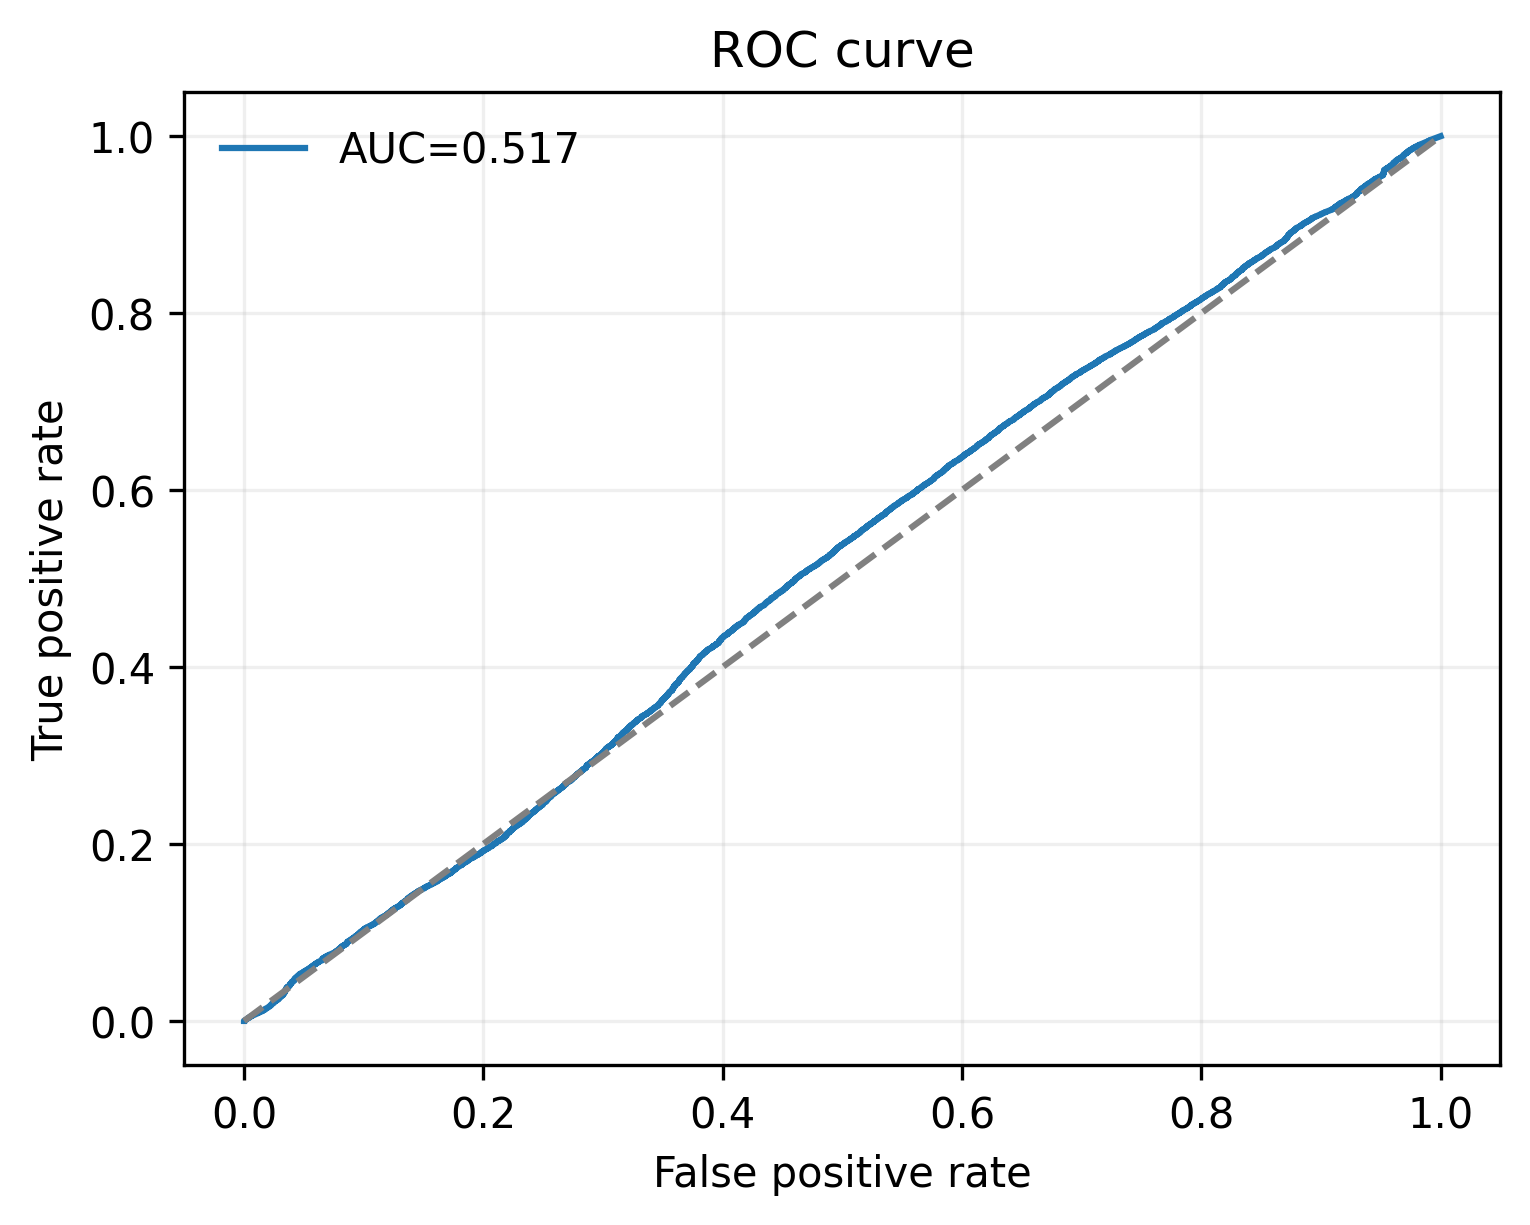

The table this chart was drawn from, first rows:
fpr, tpr
0.0, 0.0
0.0, 9.03750564844103e-05
0.0, 0.0001808
0.0005377, 0.0004519
0.0005377, 0.0005423
0.001075, 0.0008134
0.001255, 0.0009941
0.001255, 0.001085
0.001613, 0.001356
0.001613, 0.001536
0.001792, 0.001717
0.001972, 0.001808
0.002509, 0.002169
0.002868, 0.00235
0.002868, 0.002531
0.003047, 0.002802
0.003226, 0.002892
0.003226, 0.002982
0.003406, 0.003073
0.003406, 0.003163
0.004123, 0.003525
0.004123, 0.003615
0.004481, 0.003796
0.004481, 0.004157
0.00466, 0.004338
0.005377, 0.0047
0.005557, 0.00488
0.005557, 0.004971
0.005736, 0.005061
0.005736, 0.005151
0.006094, 0.005332
0.006094, 0.005423
0.006274, 0.005513
0.006811, 0.005784
0.006811, 0.005874
0.00717, 0.006055
0.007349, 0.006146
0.007528, 0.006326
0.007887, 0.006507
0.008424, 0.006778
0.008604, 0.006869
0.008604, 0.006959
0.008962, 0.00714
0.009321, 0.00732
0.0095, 0.007592
0.01022, 0.007953
0.01022, 0.008043
0.01075, 0.008315
0.01075, 0.008405
0.01147, 0.008766
0.01147, 0.008857
0.01237, 0.009309
0.01273, 0.009489
0.01273, 0.00967
0.01308, 0.009851
0.01398, 0.0103
0.01434, 0.01048
0.0147, 0.01066
0.01488, 0.01085
0.01506, 0.01094
... 5,948 more rows
